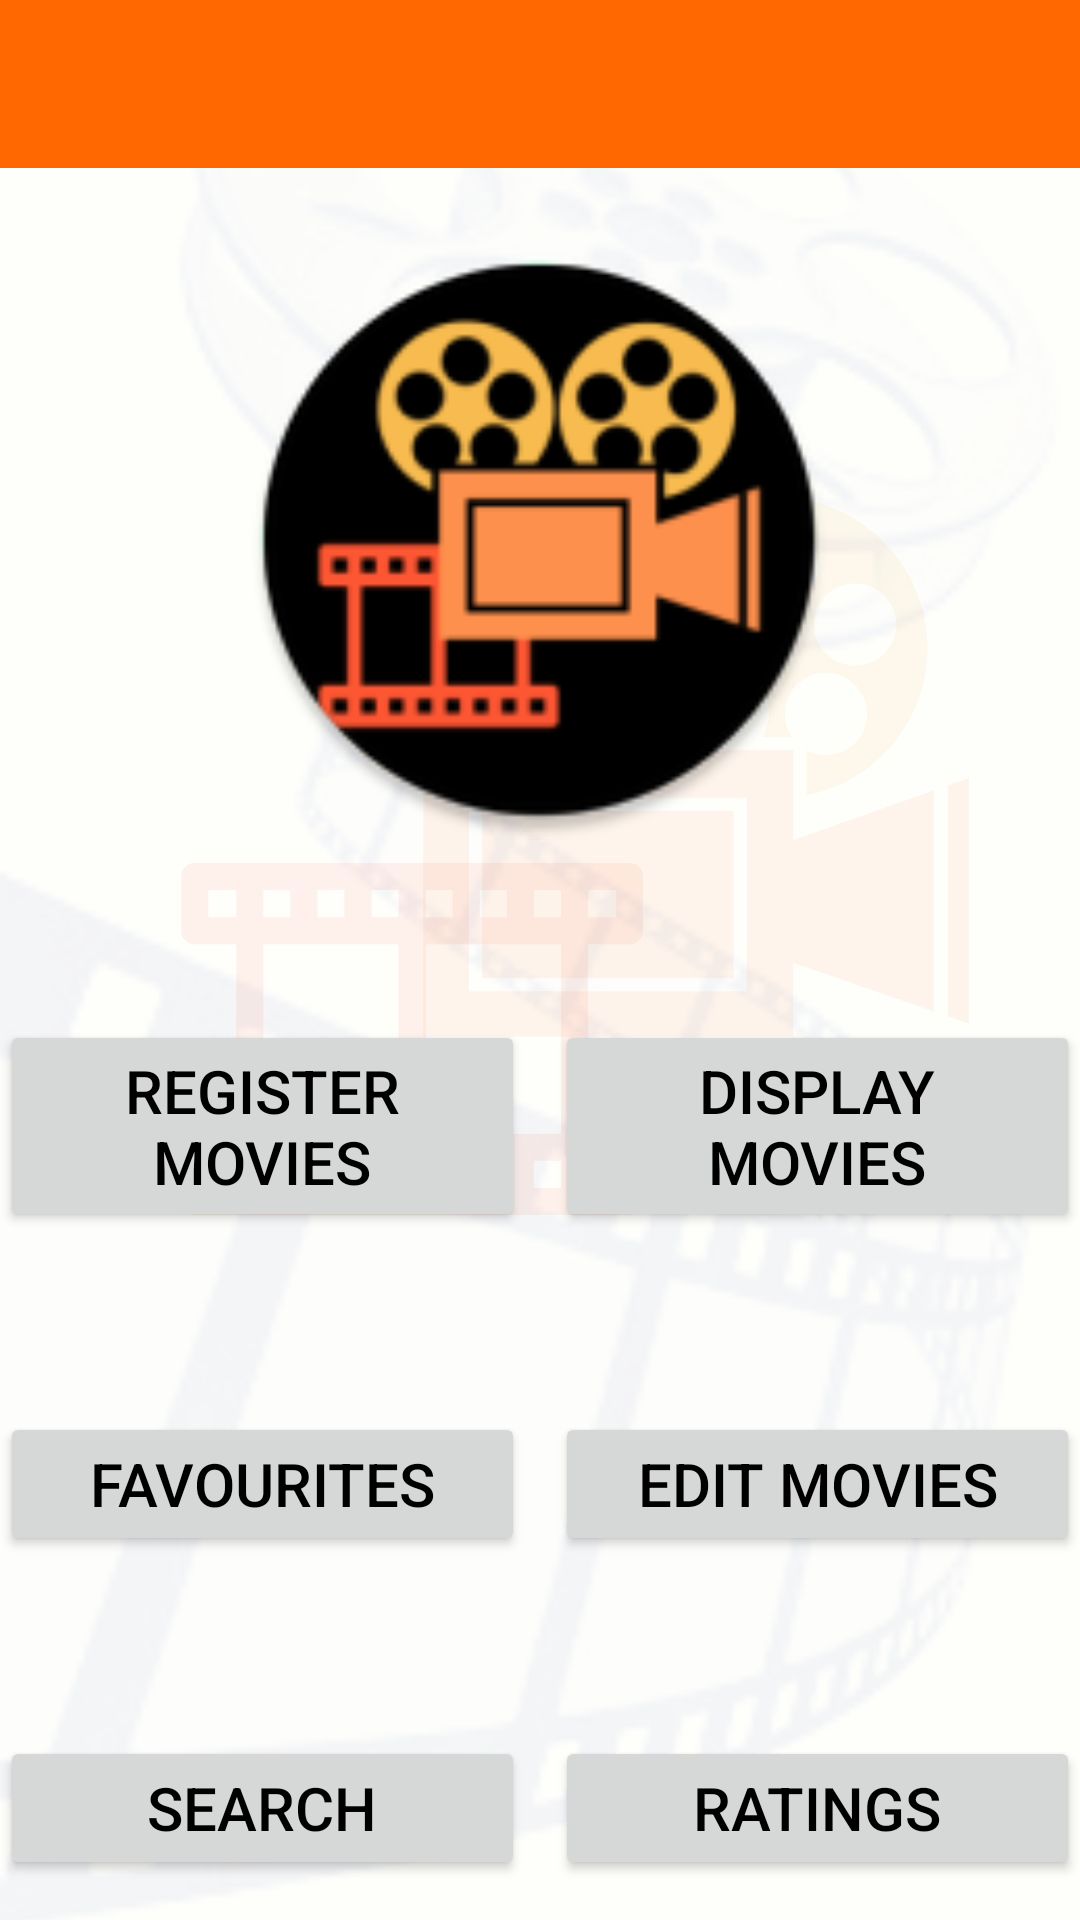

Reconstruct the res/layout file that produces this screen, plus the resources it refers to.
<!-- AndroidManifest.xml: application theme Theme.THEATERBUZZ -->
<!-- res/layout/activity_main.xml -->
<?xml version="1.0" encoding="utf-8"?>
<androidx.constraintlayout.widget.ConstraintLayout xmlns:android="http://schemas.android.com/apk/res/android"
    xmlns:app="http://schemas.android.com/apk/res-auto"
    xmlns:tools="http://schemas.android.com/tools"
    android:layout_width="match_parent"
    android:layout_height="match_parent"
    android:background="@drawable/app_back"
    tools:context=".MainActivity">

    <androidx.appcompat.widget.Toolbar
        android:id="@+id/toolbar"
        android:layout_width="match_parent"
        android:layout_height="?attr/actionBarSize"
        android:background="@color/theaterbuzz_orange"
        app:layout_constraintEnd_toEndOf="parent"
        app:layout_constraintStart_toStartOf="parent"
        app:layout_constraintTop_toTopOf="parent"></androidx.appcompat.widget.Toolbar>

    <ImageView
        android:id="@+id/imageView"
        android:layout_width="200dp"
        android:layout_height="200dp"
        android:layout_marginTop="24dp"
        app:layout_constraintEnd_toEndOf="parent"
        app:layout_constraintHorizontal_bias="0.497"
        app:layout_constraintStart_toStartOf="parent"
        app:layout_constraintTop_toBottomOf="@+id/toolbar"
        app:srcCompat="@mipmap/ic_launcher_round" />


    <LinearLayout
        android:id="@+id/linearLayout1"
        android:layout_width="match_parent"
        android:layout_height="wrap_content"
        android:layout_marginTop="60dp"
        android:gravity="center_horizontal"
        android:orientation="horizontal"
        app:layout_constraintEnd_toEndOf="parent"
        app:layout_constraintStart_toStartOf="parent"
        app:layout_constraintTop_toBottomOf="@+id/imageView">

        <Button
            android:id="@+id/btnRegisterMovie"
            android:layout_width="175dp"
            android:layout_height="wrap_content"
            android:layout_marginLeft="5dp"
            android:layout_marginRight="5dp"
            android:text="Register Movies"
            android:textColor="#000000"
            android:textSize="20sp"
            tools:layout_editor_absoluteX="159dp"
            tools:layout_editor_absoluteY="308dp" />


        <Button
            android:id="@+id/btnDisplayMovies"
            android:layout_width="175dp"
            android:layout_height="wrap_content"
            android:layout_marginLeft="5dp"
            android:layout_marginRight="5dp"
            android:text="Display Movies"
            android:textColor="#000000"
            android:textSize="20sp"
            tools:layout_editor_absoluteX="159dp"
            tools:layout_editor_absoluteY="383dp" />
    </LinearLayout>

    <LinearLayout
        android:id="@+id/linearLayout2"
        android:layout_width="match_parent"
        android:layout_height="wrap_content"
        android:layout_marginTop="60dp"
        android:gravity="center_horizontal"
        android:orientation="horizontal"
        app:layout_constraintEnd_toEndOf="parent"
        app:layout_constraintStart_toStartOf="parent"
        app:layout_constraintTop_toBottomOf="@+id/linearLayout1">

        <Button
            android:id="@+id/btnFavorites"
            android:layout_width="175dp"
            android:layout_height="wrap_content"
            android:layout_marginLeft="5dp"
            android:layout_marginRight="5dp"
            android:text="Favourites"
            android:textColor="#000000"
            android:textSize="20sp"
            tools:layout_editor_absoluteX="159dp"
            tools:layout_editor_absoluteY="308dp" />


        <Button
            android:id="@+id/btnEditMovies"
            android:layout_width="175dp"
            android:layout_height="wrap_content"
            android:layout_marginLeft="5dp"
            android:layout_marginRight="5dp"
            android:text="Edit Movies"
            android:textColor="#000000"
            android:textSize="20sp"
            tools:layout_editor_absoluteX="159dp"
            tools:layout_editor_absoluteY="383dp" />
    </LinearLayout>

    <LinearLayout
        android:id="@+id/linearLayout3"
        android:layout_width="match_parent"
        android:layout_height="wrap_content"
        android:layout_marginTop="60dp"
        android:gravity="center_horizontal"
        android:orientation="horizontal"
        app:layout_constraintEnd_toEndOf="parent"
        app:layout_constraintStart_toStartOf="parent"
        app:layout_constraintTop_toBottomOf="@+id/linearLayout2">

        <Button
            android:id="@+id/btnSearch"
            android:layout_width="175dp"
            android:layout_height="wrap_content"
            android:layout_marginLeft="5dp"
            android:layout_marginRight="5dp"
            android:text="Search"
            android:textColor="#000000"
            android:textSize="20sp"
            tools:layout_editor_absoluteX="159dp"
            tools:layout_editor_absoluteY="308dp" />


        <Button
            android:id="@+id/btnRatings"
            android:layout_width="175dp"
            android:layout_height="wrap_content"
            android:layout_marginLeft="5dp"
            android:layout_marginRight="5dp"
            android:text="Ratings"
            android:textColor="#000000"
            android:textSize="20sp"
            tools:layout_editor_absoluteX="159dp"
            tools:layout_editor_absoluteY="383dp" />
    </LinearLayout>

</androidx.constraintlayout.widget.ConstraintLayout>
<!-- resources referenced by this layout -->
<resources>
  <color name="theaterbuzz_orange">#FF6700</color>
  <!-- drawable app_back: jpg bitmap (drawable, 57815 bytes) -->
  <!-- mipmap ic_launcher_round: png bitmap (mipmap-hdpi, 4378 bytes) -->
  <style name="Theme.THEATERBUZZ" parent="Theme.MaterialComponents.DayNight.DarkActionBar">
          <item name="windowNoTitle">true</item>
          
          <item name="colorPrimary">@color/theaterbuzz_orange</item>
          <item name="colorPrimaryVariant">@color/theaterbuzz_orange</item>
          <item name="colorOnPrimary">@color/white</item>
          
          <item name="colorSecondary">@color/theaterbuzz_yellow</item>
          <item name="colorSecondaryVariant">@color/theaterbuzz_orange</item>
          <item name="colorOnSecondary">@color/black</item>
          
          <item name="android:statusBarColor" tools:targetApi="l">?attr/colorPrimaryVariant</item>
          
      </style>
  <color name="white">#FFFFFFFF</color>
  <color name="theaterbuzz_yellow">#FFFF00</color>
  <color name="black">#FF000000</color>
</resources>
